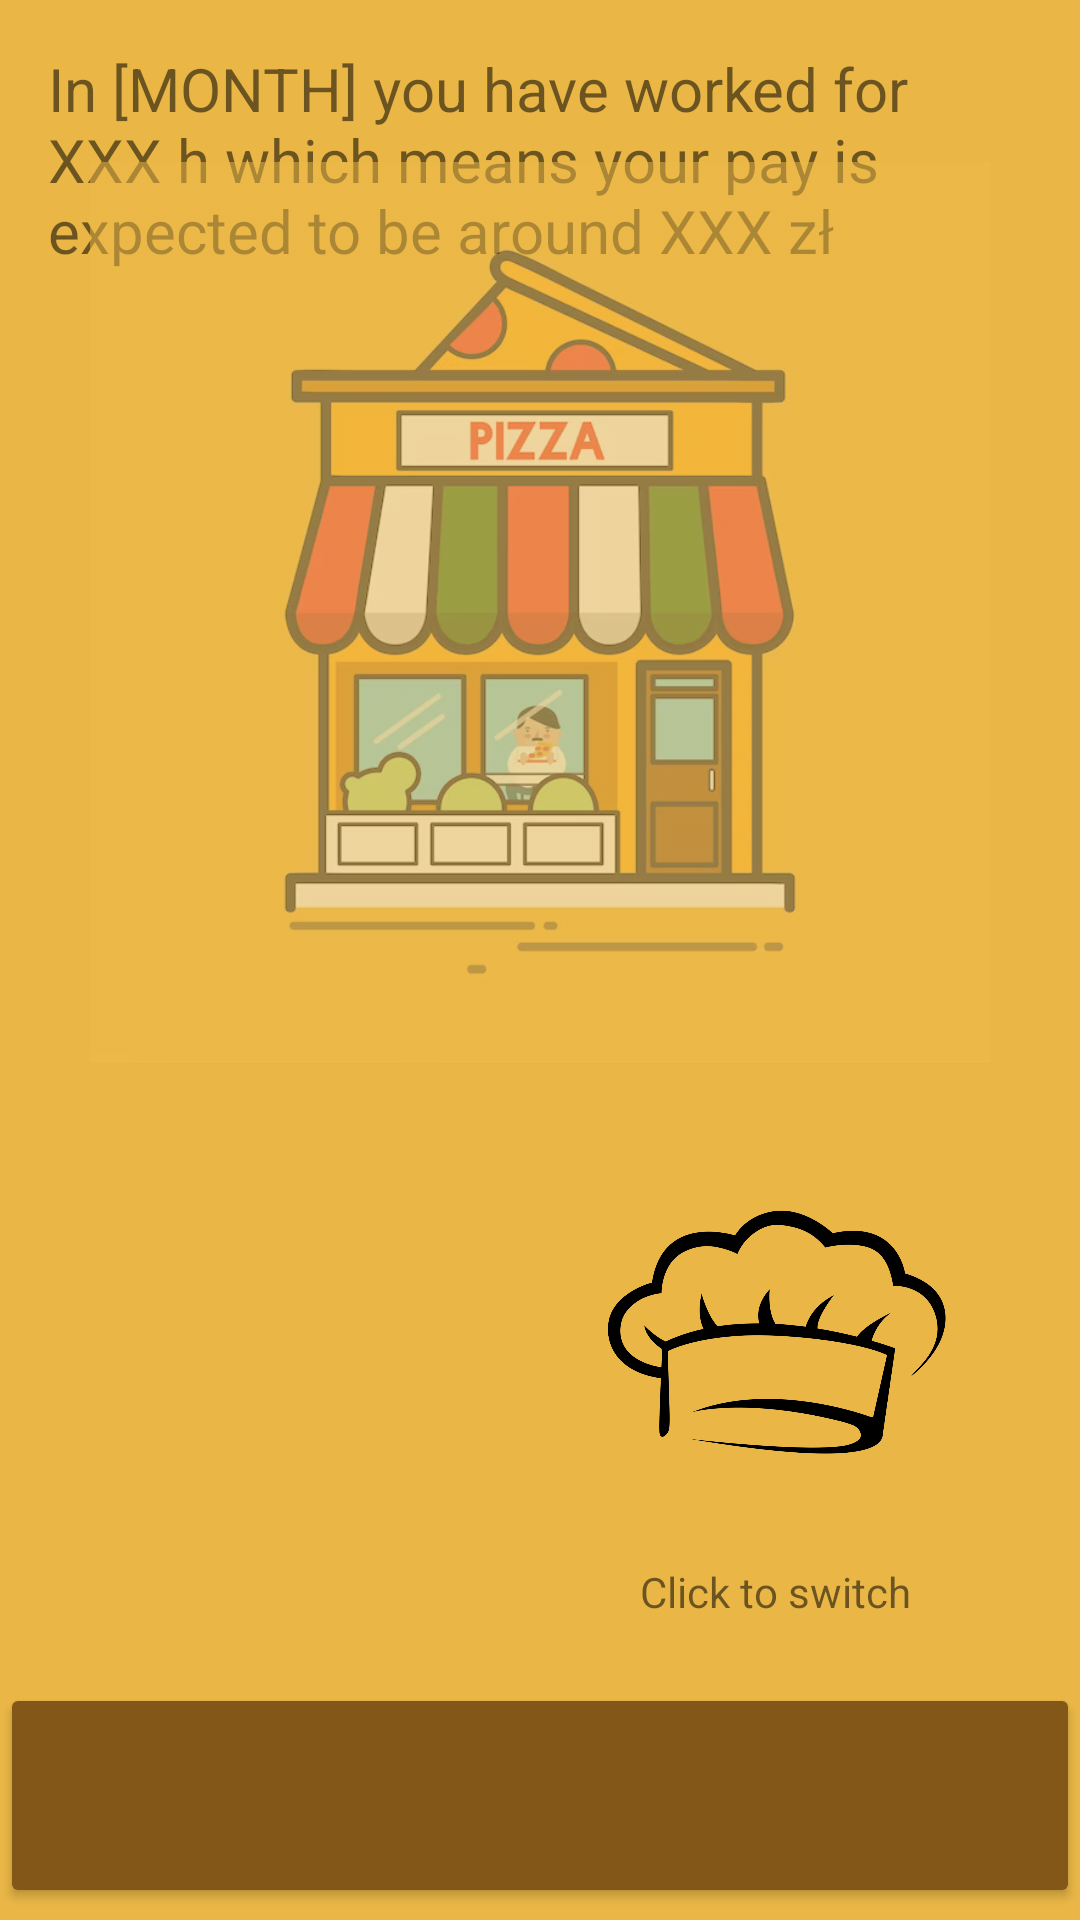

Android layout source for this screen:
<!-- AndroidManifest.xml: application theme Theme.Wotire -->
<!-- res/layout/activity_main.xml -->
<?xml version="1.0" encoding="utf-8"?>
<androidx.constraintlayout.widget.ConstraintLayout xmlns:android="http://schemas.android.com/apk/res/android"
    xmlns:app="http://schemas.android.com/apk/res-auto"
    xmlns:tools="http://schemas.android.com/tools"
    android:layout_width="match_parent"
    android:layout_height="match_parent"
    android:background="#EAB747"
    tools:context=".MainActivity">

    <Button
        android:id="@+id/bClockInOut"
        android:layout_width="360dp"
        android:layout_height="75dp"
        android:layout_marginBottom="4dp"
        android:backgroundTint="#835717"
        app:layout_constraintBottom_toBottomOf="parent"
        app:layout_constraintEnd_toEndOf="parent"
        app:layout_constraintStart_toStartOf="parent" />

    <TextView
        android:id="@+id/tvBriefing"
        android:layout_width="176dp"
        android:layout_height="167dp"
        android:layout_marginStart="24dp"
        android:layout_marginBottom="32dp"
        android:textSize="16sp"
        app:layout_constraintBottom_toTopOf="@+id/bClockInOut"
        app:layout_constraintStart_toStartOf="parent" />

    <ImageButton
        android:id="@+id/ibRole"
        android:layout_width="155dp"
        android:layout_height="140dp"
        android:layout_marginEnd="24dp"
        android:layout_marginBottom="48dp"
        android:backgroundTint="#00FFFFFF"
        android:scaleType="centerInside"
        app:layout_constraintBottom_toTopOf="@+id/bClockInOut"
        app:layout_constraintEnd_toEndOf="parent"
        app:srcCompat="@drawable/cookinghat1" />

    <TextView
        android:id="@+id/textView4"
        android:layout_width="wrap_content"
        android:layout_height="wrap_content"
        android:layout_marginTop="8dp"
        android:gravity="clip_horizontal"
        android:text="Click to switch"
        app:layout_constraintEnd_toEndOf="@+id/ibRole"
        app:layout_constraintStart_toStartOf="@+id/ibRole"
        app:layout_constraintTop_toBottomOf="@+id/ibRole" />

    <TextView
        android:id="@+id/tvSummary"
        android:layout_width="match_parent"
        android:layout_height="161dp"
        android:layout_marginStart="16dp"
        android:layout_marginTop="16dp"
        android:layout_marginEnd="16dp"
        android:clickable="true"
        android:text="In [MONTH] you have worked for XXX h which means your pay is expected to be around XXX zł "
        android:textSize="20sp"
        app:layout_constraintEnd_toEndOf="parent"
        app:layout_constraintStart_toStartOf="parent"
        app:layout_constraintTop_toTopOf="parent" />

    <ImageView
        android:id="@+id/imageView"
        android:layout_width="match_parent"
        android:layout_height="300dp"
        android:layout_marginBottom="8dp"
        android:alpha="0.5"
        app:layout_constraintBottom_toTopOf="@+id/tvBriefing"
        app:layout_constraintEnd_toEndOf="parent"
        app:layout_constraintHorizontal_bias="0.0"
        app:layout_constraintStart_toStartOf="parent"
        app:srcCompat="@drawable/illustration_pizza_place_53876_43651" />

</androidx.constraintlayout.widget.ConstraintLayout>
<!-- resources referenced by this layout -->
<resources>
  <!-- drawable cookinghat1: png bitmap (drawable, 140260 bytes) -->
  <!-- drawable illustration_pizza_place_53876_43651: jpg bitmap (drawable, 78895 bytes) -->
  <style name="Theme.Wotire" parent="Theme.MaterialComponents.DayNight.DarkActionBar">
          
          <item name="colorPrimary">@color/purple_500</item>
          <item name="colorPrimaryVariant">@color/purple_700</item>
          <item name="colorOnPrimary">@color/white</item>
          
          <item name="colorSecondary">@color/teal_200</item>
          <item name="colorSecondaryVariant">@color/teal_700</item>
          <item name="colorOnSecondary">@color/black</item>
          
          <item name="android:statusBarColor">?attr/colorPrimaryVariant</item>
          
      </style>
  <color name="purple_500">#FF6200EE</color>
  <color name="purple_700">#FF3700B3</color>
  <color name="white">#FFFFFFFF</color>
  <color name="teal_200">#FF03DAC5</color>
  <color name="teal_700">#FF018786</color>
  <color name="black">#FF000000</color>
</resources>
